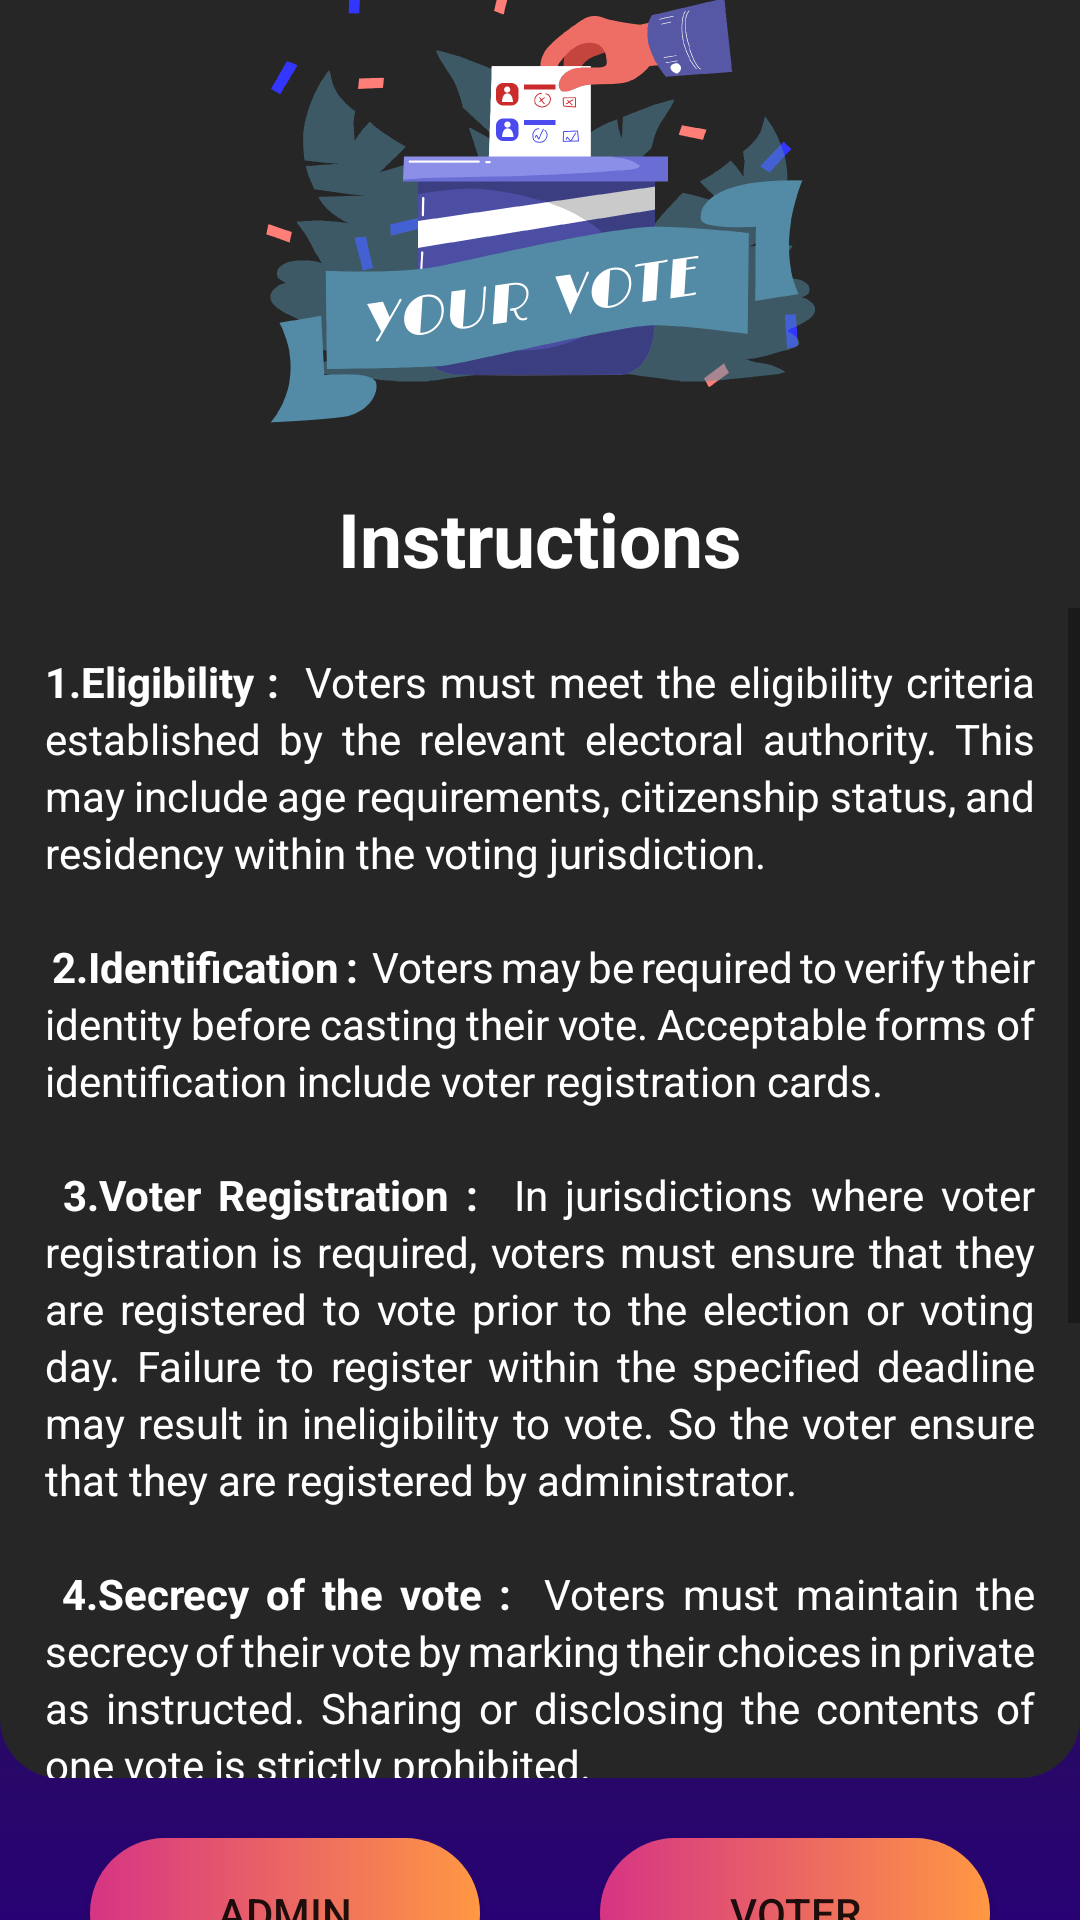

Layout XML and referenced resources for this Android screen:
<!-- AndroidManifest.xml: application theme Theme.Smart_E_Voter -->
<!-- res/layout/activity_main.xml -->
<?xml version="1.0" encoding="utf-8"?>
<RelativeLayout xmlns:android="http://schemas.android.com/apk/res/android"
    xmlns:app="http://schemas.android.com/apk/res-auto"
    xmlns:tools="http://schemas.android.com/tools"
    android:layout_width="match_parent"
    android:layout_height="match_parent"
    android:gravity="center"
    android:background="@drawable/firstback"
    tools:context=".MainActivity">

    <TextView
        android:id="@+id/inst"
        android:layout_width="match_parent"
        android:layout_height="wrap_content"
        android:layout_marginTop="210dp"
        android:gravity="center_horizontal"
        android:text="Instructions"
        android:textColor="@color/white"
        android:textSize="25dp"
        android:textStyle="bold" />

    <ScrollView
        android:layout_width="match_parent"
        android:layout_height="390dp"
        android:layout_marginTop="250sp"
        android:background="@drawable/scrollback">

        <TextView
            android:layout_width="match_parent"
            android:layout_height="wrap_content"
            android:justificationMode="inter_word"
            android:lineSpacingExtra="2.5sp"
            android:padding="15dp"
            android:text="@string/para"
            android:textColor="#FFFFFF" />

    </ScrollView>

    <Button
        android:id="@+id/adminhomebtn"
        android:layout_width="130dp"
        android:layout_height="50dp"
        android:layout_alignParentStart="true"
        android:layout_marginStart="30dp"
        android:layout_marginTop="660dp"
        android:background="@drawable/btn_back"
        android:text="Admin" />

    <Button
        android:id="@+id/userhomebtn"
        android:layout_width="130dp"
        android:layout_height="50dp"
        android:layout_alignParentEnd="true"
        android:layout_marginTop="660dp"
        android:layout_marginEnd="30dp"
        android:layout_marginBottom="25dp"
        android:background="@drawable/btn_back"
        android:text="Voter" />

    <ImageView
        android:id="@+id/imageView"
        android:layout_width="match_parent"
        android:layout_height="200dp"
        app:srcCompat="@drawable/firstimg" />

</RelativeLayout>
<!-- resources referenced by this layout -->
<resources>
  <color name="white">#FFFFFFFF</color>
  <!-- drawable btn_back (drawable) -->
  <?xml version="1.0" encoding="utf-8"?>
  <shape android:shape="rectangle" xmlns:android="http://schemas.android.com/apk/res/android">
      <gradient android:startColor="#d63484"
          android:endColor="#ff9843"/>
      <corners android:radius="25dp"/>
  </shape>
  <!-- drawable firstback (drawable) -->
  <?xml version="1.0" encoding="utf-8"?>
  <shape xmlns:android="http://schemas.android.com/apk/res/android">
      <gradient android:startColor="@color/background"
          android:centerColor="@color/background"
          android:endColor="#280274"
          android:angle="@integer/material_motion_duration_long_2"/>
  </shape>
  <!-- drawable firstimg: png bitmap (drawable, 103180 bytes) -->
  <!-- drawable scrollback (drawable) -->
  <?xml version="1.0" encoding="utf-8"?>
  <shape xmlns:android="http://schemas.android.com/apk/res/android">
      <gradient android:startColor="@color/background"
          android:endColor="@color/background"/>
  
      <corners android:bottomLeftRadius="20dp"
          android:bottomRightRadius="20dp"/>
  
  </shape>
  <string name="para">
          <b>1.Eligibility : </b>
          Voters must meet the eligibility criteria established by the relevant electoral authority. This may include age requirements,
          citizenship status, and residency within the voting jurisdiction.
          \n\n
          <b>2.Identification : </b>
          Voters may be required to verify their identity before casting their vote. Acceptable forms of identification
          include voter registration cards.
          \n\n
          <b>3.Voter Registration : </b>
          In jurisdictions where voter registration is required, voters must ensure that they are registered to vote prior to the
          election or voting day. Failure to register within the specified deadline may result in ineligibility to vote. So the voter ensure
          that they are registered by administrator.
          \n\n
          <b>4.Secrecy of the vote : </b>
          Voters must maintain the secrecy of their vote by marking their choices in private as instructed. Sharing or disclosing
          the contents of one vote is strictly prohibited.
          \n\n
          <b>5.Compliance with Instructions : </b>
          Voters must comply with the instructions provided by election officials. This includes following the procedures for
          casting a vote and adhering to any rules specific to the voting.
          \n\n
          <b>6.Respect for the Election Process : </b>
          Voters should respect the integrity of the electoral process and refrain from any behavior that undermines public
          confidence in the fairness of the election.
          \n\n
      </string>
  <style name="Theme.Smart_E_Voter" parent="Base.Theme.Smart_E_Voter" />
  <color name="background">#262626</color>
  <style name="Base.Theme.Smart_E_Voter" parent="Theme.AppCompat.Light.NoActionBar">
          
          
      </style>
</resources>
